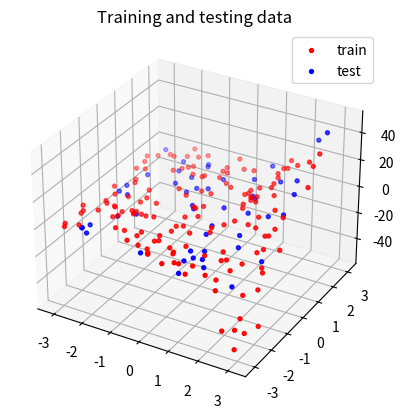
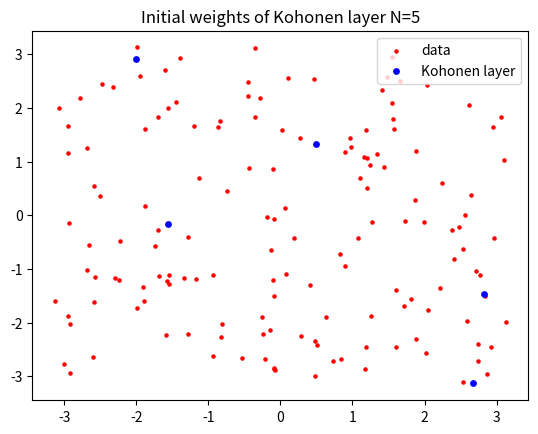
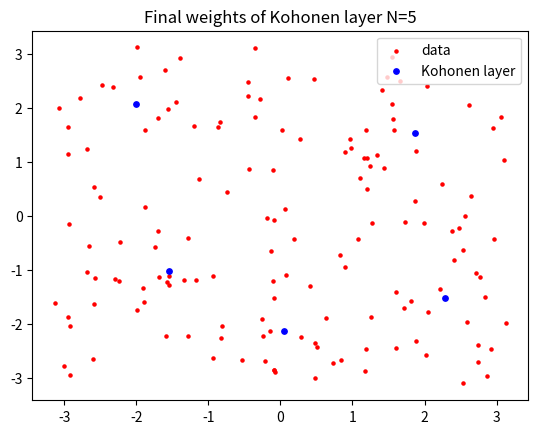
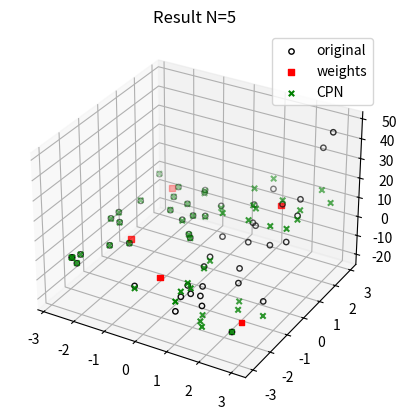
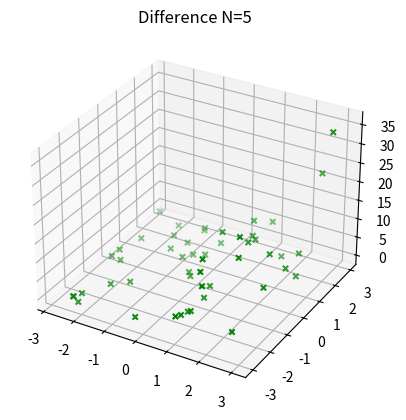
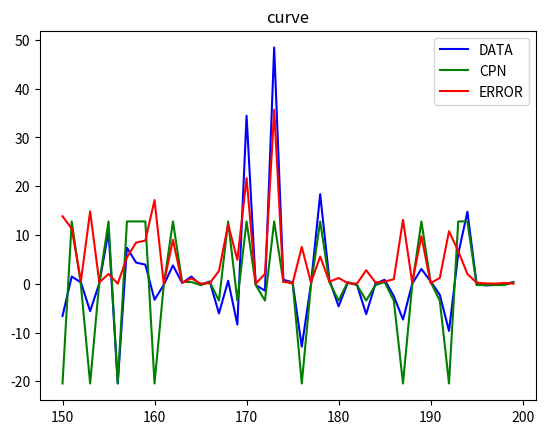
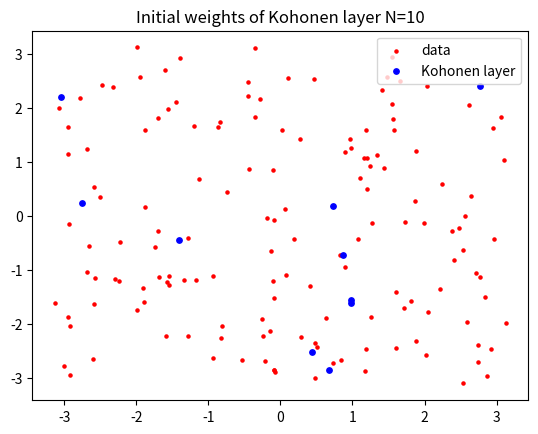
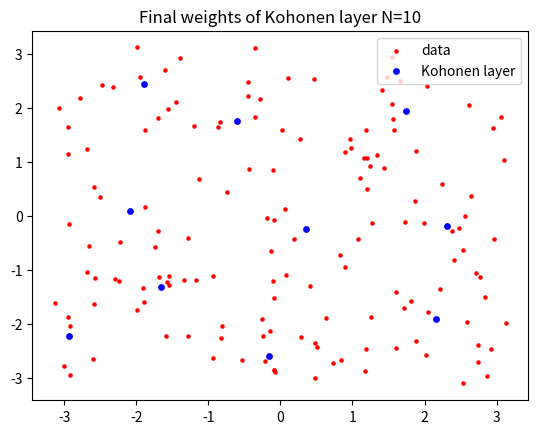
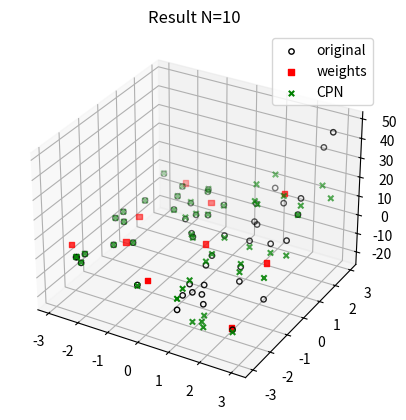
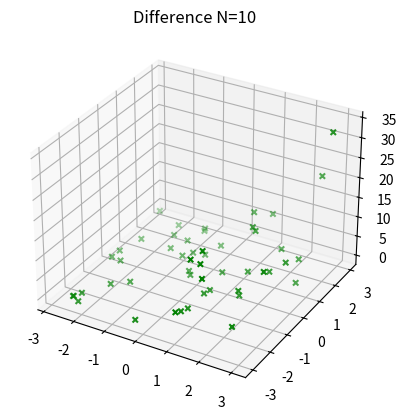
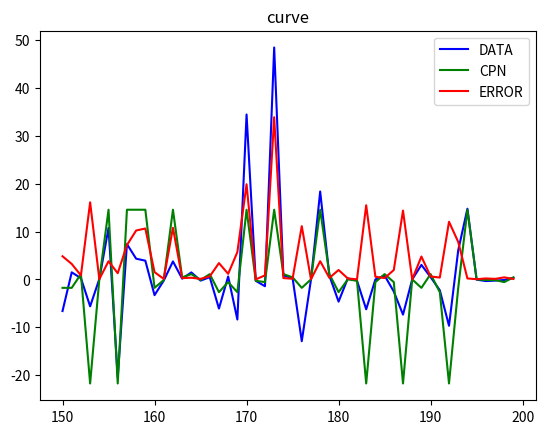

These figures' Python source, in order:
# -*- coding: utf-8 -*-

import numpy as np
import matplotlib.pyplot as plt
import random
import math
from mpl_toolkits.mplot3d.axes3d import Axes3D

def cpn_output (input,w_1,w_2,N):
    distance=np.zeros(N)
    for neuron in range(N):
        distance[neuron]=0
        for s in range(2):
            distance[neuron]+=np.power((input[s]-w_1[neuron,s]),2)     
        distance[neuron]=math.sqrt(distance[neuron]) # Compute the distance between inputs and neurons
        
    min_index=np.argmin(distance) # Winner neuron

    return w_2[min_index] # Returns the corresponding Grossberg weight

data_i=np.zeros([200,2])
data_f=np.zeros(200)
for i in range(200): # Generate training data randomly
    data_i[i,0]=random.uniform(-1*(math.pi),math.pi)
    data_i[i,1]=random.uniform(-1*(math.pi),math.pi)
    data_f[i]=data_i[i,1]*math.sinh(data_i[i,0])+data_i[i,1]*math.cosh(data_i[i,0])

# Plot training data and testing data
fig = plt.figure()
ax = fig.add_subplot(111, projection='3d')
plt.title('Training and testing data')
ax.scatter(data_i[range(0,150),0], data_i[range(0,150),1], data_f[range(0,150)], color='red', s=8, label='train')
ax.scatter(data_i[range(150,200),0], data_i[range(150,200),1], data_f[range(150,200)], color='blue', s=8, label='test')
plt.legend()
plt.show()

def cpn (N): # CPN with N neurons
    w1=np.zeros([N,2])
    w2=np.zeros(N)
    for i in range(N):
        w1[i,0]=random.uniform(-1*(math.pi), math.pi)
        w1[i,1]=random.uniform(-1*(math.pi), math.pi)
        w2[i]=random.uniform(-40, 40)
    
    # Plot initial weights of Kohonen layer
    plt.figure()
    plt.title('Initial weights of Kohonen layer N='+str(N))
    plt.scatter(data_i[range(0,150),0], data_i[range(0,150),1], color='red', s=5, label='data')
    plt.scatter(w1[:,0],w1[:,1], color='blue', s=15, label='Kohonen layer')
    plt.legend(loc='upper right')
    plt.show()
    
    print('Inital weights of Grossberg layer N='+str(N))
    print(w2)
    
    # Start training
    LR1_i=0.5 # Initial learning rate
    LR2_i=0.5
    epoch=0
    distance=np.zeros(N)
    mse_t=np.zeros(60)
    while epoch <60:
        LR1=LR1_i*math.exp(-1*(epoch/100))
        LR2=LR2_i*math.exp(-1*(epoch/100))
        mse_i=0
        samples=random.sample(range(0,150), 150) # Choose 150 training data randomly
        data_i[range(0,150),:]=data_i[samples,:]
        data_f[range(0,150)]=data_f[samples]
        
        for k in range(150):
            for neuron in range(N):
                distance[neuron]=0
                for s in range(2):
                    distance[neuron]+=np.power((data_i[k,s]-w1[neuron,s]), 2)     
                distance[neuron]=math.sqrt(distance[neuron]) # Compute distance between inputs and neurons
            min_index=np.argmin(distance) # The winner neuron
            w2[min_index]+=LR2*(data_f[k]-w2[min_index]) # Update weights of Grossberg layer
            w1[min_index,:]+=LR1*(data_i[k,:]-w1[min_index,:]) # Update weights of Kohonen layer
                         
            mse_i+=np.power((cpn_output(data_i[k,:],w1,w2,N)-data_f[k]), 2) # Sum of every MSE of output and targets
    
        mse_t[epoch]=math.sqrt(mse_i)/150 # MSE per epoch 
        epoch+=1
    
    print('MSE N='+str(N))
    print(mse_t)
    print('Final weights of Grossberg layer N='+str(N))
    print(w2)
    # Plot final weights of Kohonen layer
    plt.figure()
    plt.title('Final weights of Kohonen layer N='+str(N))
    plt.scatter(data_i[range(0,150),0], data_i[range(0,150),1], color='red', s=5, label='data')
    plt.scatter(w1[:,0],w1[:,1], color='blue', s=15, label='Kohonen layer')
    plt.legend(loc='upper right')
    plt.show()

    # Start testing
    test_f=np.zeros(50)
    err_f=np.zeros(50)
    for i in range(150,200):
        test_f[i-150]=cpn_output(data_i[i,:], w1, w2, N)
        err_f[i-150]=abs(data_f[i]-test_f[i-150]) # Difference between testing output and original output
    
    # Plot testing data, weights, outputs
    fig = plt.figure()
    ap = fig.add_subplot(111, projection='3d')
    plt.title('Result N='+str(N))
    ap.scatter(data_i[range(150,200),0], data_i[range(150,200),1], data_f[range(150,200)], s=15,marker='o', label='original', facecolor=(0,0,0,0), edgecolor='black')
    ap.scatter(w1[:,0],w1[:,1],w2[:], color='red',s=15,marker='s',label='weights')
    ap.scatter(data_i[range(150,200),0], data_i[range(150,200),1], test_f[:], color='green', s=15, marker='x', label='CPN')
    plt.legend()
    plt.show()
    
    # Plot testing data and difference between testing output and original output
    fig1 = plt.figure()
    ap1 = fig1.add_subplot(111, projection='3d')
    plt.title('Difference N='+str(N))
    ap1.scatter(data_i[range(150,200),0], data_i[range(150,200),1], err_f[:], color='green', s=15, marker='x')
    plt.show()
    
    # Plot curve of testing data, outputs, difference between testing output and original output
    plt.figure()
    plt.title('curve')
    plt.plot(range(150,200), data_f[range(150,200)], color='blue', label='DATA')
    plt.plot(range(150,200), test_f[:],color='green', label='CPN')
    plt.plot(range(150,200), err_f[:], color='red', label='ERROR')
    plt.legend()
    plt.show()
    
    return 0

cpn(5) # Neurons=5
cpn(10) # Neurons=10